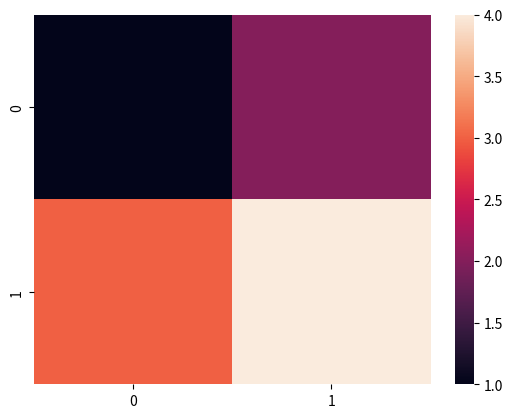

Write the Python code that produced this figure.
import seaborn as sns
import matplotlib.pyplot as plt
sns.heatmap([[1, 2], [3, 4]])
plt.show()